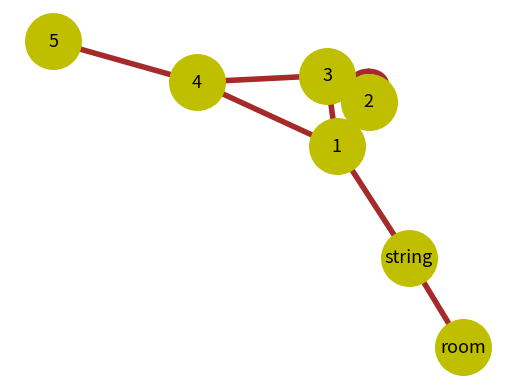

The matplotlib source for this figure:

import networkx as nx
import matplotlib.pyplot as plt
import math

G = nx.Graph(day="Friday", Class=2021)
print ("G.graph=", G.graph)

G.add_node('string')
G.add_node('room')
G.add_edge('string', 'room' )
G.add_node(1, time='5pm')
G.add_node(2)
G.add_node(3)
G.add_node(4)
print(G.nodes())

G.add_edge(1, 2, score=999)
G.add_edge(1, 2, weight=4.7 )
G.add_edges_from([(3,4),(4,5)], color='red')
G.add_edges_from([(1,2,{'color':'blue'}), (2,3,{'weight':8})])
G[1][2]['weight'] = 4.7

e=(2,3)
G.add_edge(*e) # unpack tuple
G.add_edges_from([(1, 2), (1, 3), (1,'string'), (1,4), (2,2), (3,4)])

for x in G.nodes() :
    print("x=", x  , "degree=", G.degree( x ) , "이웃=", G[x])

print("out=", G.neighbors(1))

#nx.draw(G)  # network을 그림.
pos = nx.spring_layout(G, seed=20214)  # positions for all nodes
nx.draw_networkx_nodes(G, pos, node_size=1600, node_color='y')
nx.draw_networkx_edges(G, pos, width=4, edge_color="brown")
nx.draw_networkx_labels(G, pos, font_size=13)
plt.axis('off')
plt.show( ) # 그려진 그림을 화면에 matplotlib으로 뿌림
